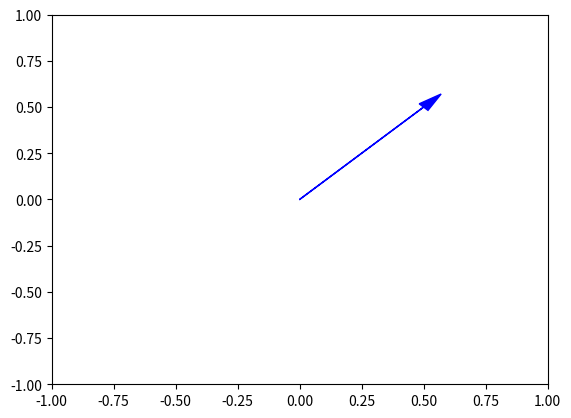

Write the Python code that produced this figure.
import matplotlib.pyplot as plt

# 创建一个新的图形
plt.figure()

# 绘制箭头
plt.arrow(0, 0, 0.5, 0.5, head_width=0.05, head_length=0.1, fc='blue', ec='blue')

# 设置坐标轴的范围
plt.xlim(-1, 1)
plt.ylim(-1, 1)

# 显示图形
plt.show()